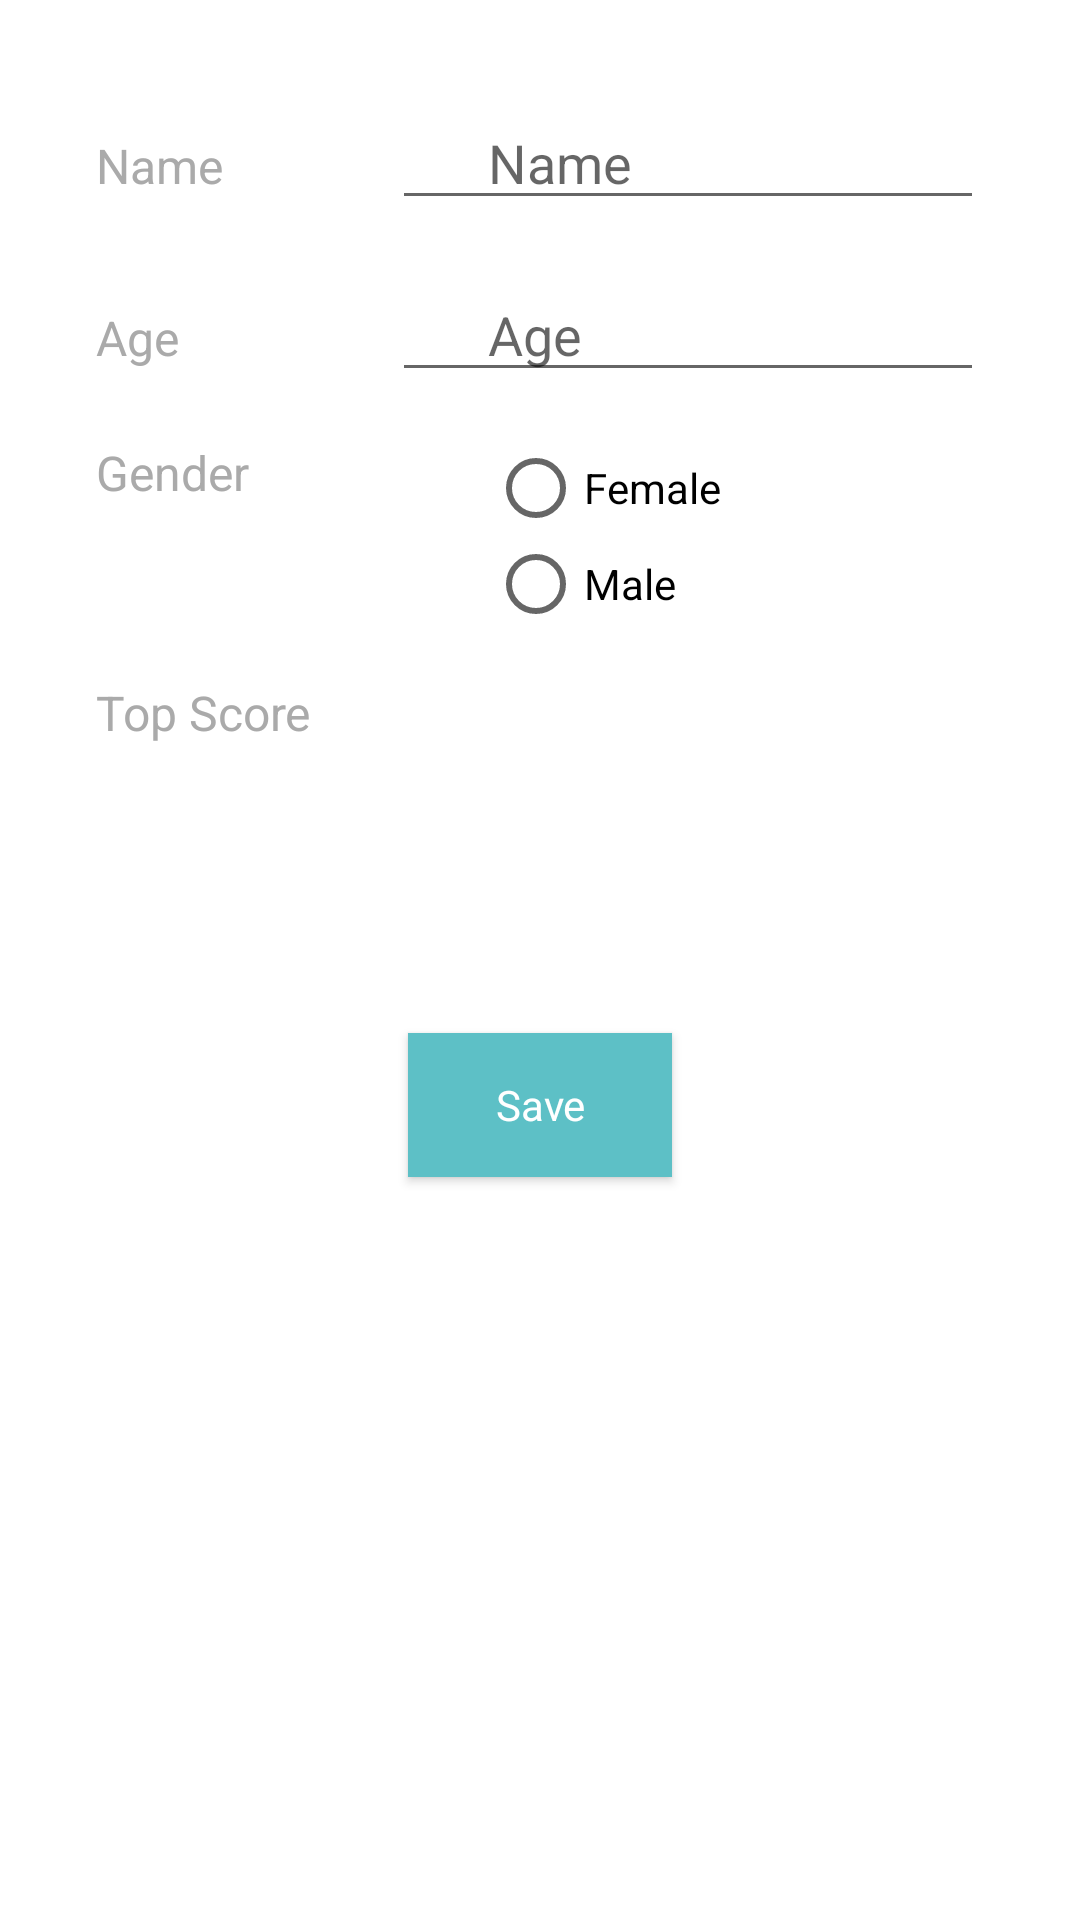

Write the Android layout XML for this screen, with the resource values it uses.
<!-- AndroidManifest.xml: application theme AppTheme -->
<!-- res/layout/profile_activity.xml -->
<?xml version="1.0" encoding="utf-8"?>
<LinearLayout xmlns:android="http://schemas.android.com/apk/res/android"
              android:orientation="vertical"
              android:layout_width="match_parent"
              android:layout_height="match_parent"
    android:padding="@dimen/size_4_X">
    <LinearLayout
        android:layout_width="match_parent"
        android:layout_height="wrap_content"
        android:layout_marginBottom="@dimen/size_2_X"
        android:orientation="horizontal">
    <TextView
        android:layout_width="match_parent"
        android:layout_height="wrap_content"
        android:minWidth="@dimen/size_10_X"
        android:layout_weight="2"
        style="@style/TextTheme"

        android:text="@string/profile_name"/>
        <EditText
            android:id="@+id/profile_name"
            android:layout_width="match_parent"
            android:layout_height="wrap_content"
            android:paddingLeft="@dimen/size_4_X"
            android:layout_weight="1"
            android:hint="@string/profile_name"/>
    </LinearLayout>

    <LinearLayout
        android:layout_width="match_parent"
        android:layout_height="wrap_content"
        android:layout_marginBottom="@dimen/size_2_X"
        android:orientation="horizontal">
        <TextView
            android:layout_width="match_parent"
            android:layout_height="wrap_content"
            android:layout_weight="2"
            style="@style/TextTheme"

            android:text="@string/profile_age"/>
        <EditText
            android:id="@+id/profile_age"
            android:layout_width="match_parent"
            android:layout_height="wrap_content"
            android:layout_weight="1"
            android:paddingLeft="@dimen/size_4_X"
            android:hint="@string/profile_age"/>
    </LinearLayout>
    <LinearLayout
        android:layout_width="match_parent"
        android:layout_height="wrap_content"
        android:layout_marginBottom="@dimen/size_2_X"
        android:orientation="horizontal">
        <TextView
            android:layout_width="match_parent"
            android:layout_height="wrap_content"
            android:minWidth="@dimen/size_10_X"
            android:layout_weight="2"
            style="@style/TextTheme"

            android:text="@string/profile_gender"
        />
        <RadioGroup
            android:id="@+id/profile_radio_gender"
            android:layout_width="match_parent"
            android:layout_height="wrap_content"
            android:layout_weight="1"
            android:paddingLeft="@dimen/size_4_X">
        <android.support.v7.widget.AppCompatRadioButton
            android:id="@+id/radio_female"
            android:layout_width="wrap_content"
            android:layout_height="wrap_content"
            android:text="@string/profile_female_radio_button"/>
        <android.support.v7.widget.AppCompatRadioButton
            android:id="@+id/radio_male"
            android:layout_width="wrap_content"
            android:layout_height="wrap_content"
            android:text="@string/profile_male_radio_button"/>
            </RadioGroup>
    </LinearLayout>
    <LinearLayout
        android:layout_width="match_parent"
        android:layout_height="wrap_content"
        android:layout_marginBottom="@dimen/size_2_X"
        android:orientation="horizontal">
        <TextView
            android:layout_width="match_parent"
            android:layout_height="wrap_content"
            android:layout_weight="2"
            style="@style/TextTheme"

            android:text="@string/profile_top_score"/>
        <TextView
            android:id="@+id/profile_top_score"
            android:layout_width="match_parent"
            android:layout_height="wrap_content"
            style="@style/TextTheme"

            android:layout_weight="1"
            android:paddingLeft="@dimen/size_4_X"/>
    </LinearLayout>
    <Button
        android:layout_width="wrap_content"
        android:layout_height="wrap_content"
        android:id="@+id/profile_save_button"
        android:layout_gravity="center_horizontal"
        android:layout_margin="@dimen/size_10_X"
        style="@style/ButtonTheme"

        android:text="@string/profile_save_button"/>

</LinearLayout>
<!-- resources referenced by this layout -->
<resources>
  <dimen name="size_10_X">80dp</dimen>
  <dimen name="size_2_X">16dp</dimen>
  <dimen name="size_4_X">32dp</dimen>
  <string name="profile_age">Age</string>
  <string name="profile_female_radio_button">Female</string>
  <string name="profile_gender">Gender</string>
  <string name="profile_male_radio_button">Male</string>
  <string name="profile_name">Name</string>
  <string name="profile_save_button">Save</string>
  <string name="profile_top_score">Top Score</string>
  <style name="ButtonTheme" parent="AppTheme">
          <item name="android:background">@color/ColorPrimary</item>
          <item name="android:textColor">@android:color/white</item>
      </style>
  <style name="TextTheme" parent="AppTheme">
          <item name="android:textColor">@android:color/darker_gray</item>
          <item name="android:textSize">@dimen/size_2_X</item>
      </style>
  <style name="AppTheme" parent="Theme.AppCompat.Light.DarkActionBar">
          <item name="colorPrimary">@color/ColorPrimary</item>
          <item name="colorPrimaryDark">@color/ColorPrimaryDark</item>
          <item name="android:windowBackground">@android:color/white</item>
          
      </style>
  <color name="ColorPrimary">#5DC0C6</color>
  <color name="ColorPrimaryDark">#144477</color>
</resources>
